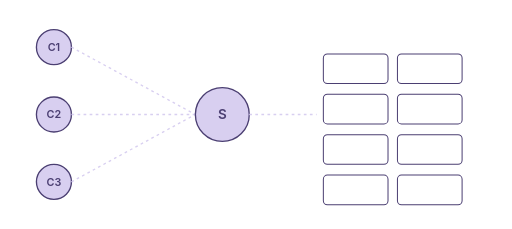
t = 0.00 s
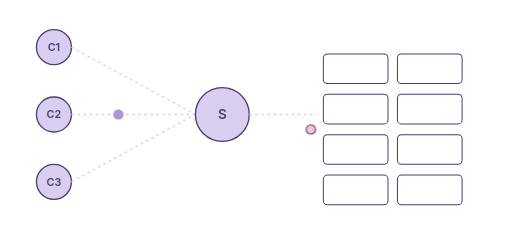
t = 1.60 s
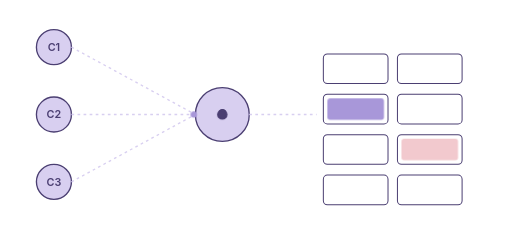
t = 2.97 s
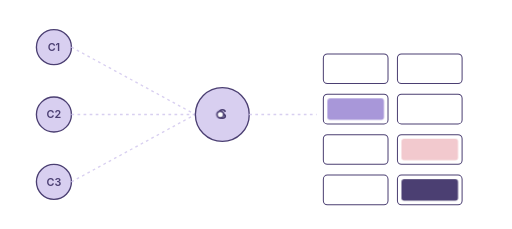
t = 4.44 s
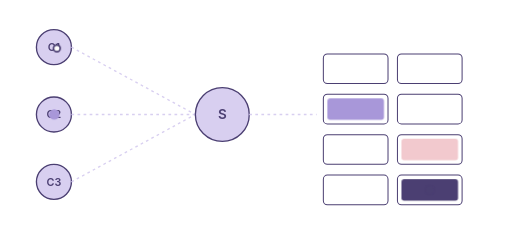
t = 6.01 s
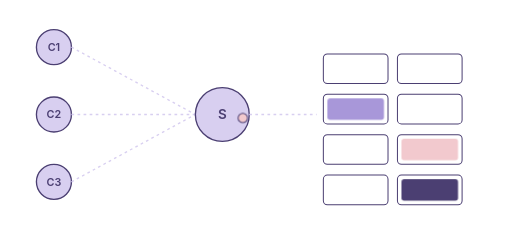
t = 7.39 s

The animated SVG that drew these frames (rendered in a browser with its animation timeline set to each time). Animation: 15 CSS @keyframes rules; one cycle of 9.00 s, repeats indefinitely.

<svg xmlns="http://www.w3.org/2000/svg" viewBox="0 0 760 340" width="760" height="340" style="font-family:-apple-system,Segoe UI,Helvetica,Arial,sans-serif">
<style>
.d1{animation:d1 9s infinite}
@keyframes d1{0.0%{opacity:0;transform:translate(80px,70px)}3.5%{opacity:0;transform:translate(80px,70px)}4.0%{opacity:1;transform:translate(80px,70px);animation-timing-function:ease-in-out}15.0%{opacity:1;transform:translate(330px,170px);animation-timing-function:ease-in-out}21.0%{opacity:1;transform:translate(638px,222px);animation-timing-function:ease-in-out}21.5%{opacity:0;transform:translate(638px,222px)}100.0%{opacity:0;transform:translate(638px,222px)}}
.d2{animation:d2 9s infinite}
@keyframes d2{0.0%{opacity:0;transform:translate(330px,170px)}21.5%{opacity:0;transform:translate(330px,170px)}22.0%{opacity:1;transform:translate(330px,170px);animation-timing-function:ease-in-out}29.0%{opacity:1;transform:translate(80px,70px);animation-timing-function:ease-in-out}29.5%{opacity:0;transform:translate(80px,70px)}100.0%{opacity:0;transform:translate(80px,70px)}}
.f3{animation:f3 9s infinite}
@keyframes f3{0.0%{fill:#ffffff00}20.5%{fill:#ffffff00}22.0%{fill:#F2C9CE}92.0%{fill:#F2C9CE}95.0%{fill:#ffffff00}100.0%{fill:#ffffff00}}
.d4{animation:d4 9s infinite}
@keyframes d4{0.0%{opacity:0;transform:translate(80px,170px)}12.5%{opacity:0;transform:translate(80px,170px)}13.0%{opacity:1;transform:translate(80px,170px);animation-timing-function:ease-in-out}24.0%{opacity:1;transform:translate(330px,170px);animation-timing-function:ease-in-out}30.0%{opacity:1;transform:translate(528px,162px);animation-timing-function:ease-in-out}30.5%{opacity:0;transform:translate(528px,162px)}100.0%{opacity:0;transform:translate(528px,162px)}}
.d5{animation:d5 9s infinite}
@keyframes d5{0.0%{opacity:0;transform:translate(330px,170px)}30.5%{opacity:0;transform:translate(330px,170px)}31.0%{opacity:1;transform:translate(330px,170px);animation-timing-function:ease-in-out}38.0%{opacity:1;transform:translate(80px,170px);animation-timing-function:ease-in-out}38.5%{opacity:0;transform:translate(80px,170px)}100.0%{opacity:0;transform:translate(80px,170px)}}
.f6{animation:f6 9s infinite}
@keyframes f6{0.0%{fill:#ffffff00}29.5%{fill:#ffffff00}31.0%{fill:#A897D9}92.0%{fill:#A897D9}95.0%{fill:#ffffff00}100.0%{fill:#ffffff00}}
.d7{animation:d7 9s infinite}
@keyframes d7{0.0%{opacity:0;transform:translate(80px,270px)}21.5%{opacity:0;transform:translate(80px,270px)}22.0%{opacity:1;transform:translate(80px,270px);animation-timing-function:ease-in-out}33.0%{opacity:1;transform:translate(330px,170px);animation-timing-function:ease-in-out}39.0%{opacity:1;transform:translate(638px,282px);animation-timing-function:ease-in-out}39.5%{opacity:0;transform:translate(638px,282px)}100.0%{opacity:0;transform:translate(638px,282px)}}
.d8{animation:d8 9s infinite}
@keyframes d8{0.0%{opacity:0;transform:translate(330px,170px)}39.5%{opacity:0;transform:translate(330px,170px)}40.0%{opacity:1;transform:translate(330px,170px);animation-timing-function:ease-in-out}47.0%{opacity:1;transform:translate(80px,270px);animation-timing-function:ease-in-out}47.5%{opacity:0;transform:translate(80px,270px)}100.0%{opacity:0;transform:translate(80px,270px)}}
.f9{animation:f9 9s infinite}
@keyframes f9{0.0%{fill:#ffffff00}38.5%{fill:#ffffff00}40.0%{fill:#4B3F72}92.0%{fill:#4B3F72}95.0%{fill:#ffffff00}100.0%{fill:#ffffff00}}
.d10{animation:d10 9s infinite}
@keyframes d10{0.0%{opacity:0;transform:translate(80px,170px)}41.5%{opacity:0;transform:translate(80px,170px)}42.0%{opacity:1;transform:translate(80px,170px);animation-timing-function:ease-in-out}50.0%{opacity:1;transform:translate(330px,170px);animation-timing-function:ease-in-out}54.0%{opacity:1;transform:translate(528px,162px);animation-timing-function:ease-in-out}54.5%{opacity:0;transform:translate(528px,162px)}100.0%{opacity:0;transform:translate(528px,162px)}}
.d11{animation:d11 9s infinite}
@keyframes d11{0.0%{opacity:0;transform:translate(528px,162px)}54.5%{opacity:0;transform:translate(528px,162px)}55.0%{opacity:1;transform:translate(528px,162px);animation-timing-function:ease-in-out}59.0%{opacity:1;transform:translate(330px,170px);animation-timing-function:ease-in-out}67.0%{opacity:1;transform:translate(80px,170px);animation-timing-function:ease-in-out}67.5%{opacity:0;transform:translate(80px,170px)}100.0%{opacity:0;transform:translate(80px,170px)}}
.d12{animation:d12 9s infinite}
@keyframes d12{0.0%{opacity:0;transform:translate(80px,270px)}53.5%{opacity:0;transform:translate(80px,270px)}54.0%{opacity:1;transform:translate(80px,270px);animation-timing-function:ease-in-out}62.0%{opacity:1;transform:translate(330px,170px);animation-timing-function:ease-in-out}66.0%{opacity:1;transform:translate(638px,282px);animation-timing-function:ease-in-out}66.5%{opacity:0;transform:translate(638px,282px)}100.0%{opacity:0;transform:translate(638px,282px)}}
.d13{animation:d13 9s infinite}
@keyframes d13{0.0%{opacity:0;transform:translate(638px,282px)}66.5%{opacity:0;transform:translate(638px,282px)}67.0%{opacity:1;transform:translate(638px,282px);animation-timing-function:ease-in-out}71.0%{opacity:1;transform:translate(330px,170px);animation-timing-function:ease-in-out}79.0%{opacity:1;transform:translate(80px,270px);animation-timing-function:ease-in-out}79.5%{opacity:0;transform:translate(80px,270px)}100.0%{opacity:0;transform:translate(80px,270px)}}
.d14{animation:d14 9s infinite}
@keyframes d14{0.0%{opacity:0;transform:translate(80px,70px)}65.5%{opacity:0;transform:translate(80px,70px)}66.0%{opacity:1;transform:translate(80px,70px);animation-timing-function:ease-in-out}74.0%{opacity:1;transform:translate(330px,170px);animation-timing-function:ease-in-out}78.0%{opacity:1;transform:translate(638px,222px);animation-timing-function:ease-in-out}78.5%{opacity:0;transform:translate(638px,222px)}100.0%{opacity:0;transform:translate(638px,222px)}}
.d15{animation:d15 9s infinite}
@keyframes d15{0.0%{opacity:0;transform:translate(638px,222px)}78.5%{opacity:0;transform:translate(638px,222px)}79.0%{opacity:1;transform:translate(638px,222px);animation-timing-function:ease-in-out}83.0%{opacity:1;transform:translate(330px,170px);animation-timing-function:ease-in-out}91.0%{opacity:1;transform:translate(80px,70px);animation-timing-function:ease-in-out}91.5%{opacity:0;transform:translate(80px,70px)}100.0%{opacity:0;transform:translate(80px,70px)}}
</style>
<rect width="760" height="340" fill="#fff"/>
<circle cx="80" cy="70" r="26" fill="#D8CFF0" stroke="#4B3F72" stroke-width="2"/>
<text x="80" y="75.6" text-anchor="middle" font-size="16" font-weight="600" fill="#4B3F72" >C1</text>
<path d="M106 70L290 170" stroke="#D8CFF0" stroke-width="2" stroke-dasharray="4 5"/>
<circle cx="80" cy="170" r="26" fill="#D8CFF0" stroke="#4B3F72" stroke-width="2"/>
<text x="80" y="175.6" text-anchor="middle" font-size="16" font-weight="600" fill="#4B3F72" >C2</text>
<path d="M106 170L290 170" stroke="#D8CFF0" stroke-width="2" stroke-dasharray="4 5"/>
<circle cx="80" cy="270" r="26" fill="#D8CFF0" stroke="#4B3F72" stroke-width="2"/>
<text x="80" y="275.6" text-anchor="middle" font-size="16" font-weight="600" fill="#4B3F72" >C3</text>
<path d="M106 270L290 170" stroke="#D8CFF0" stroke-width="2" stroke-dasharray="4 5"/>
<circle cx="330" cy="170" r="40" fill="#D8CFF0" stroke="#4B3F72" stroke-width="2"/>
<text x="330" y="177.0" text-anchor="middle" font-size="20" font-weight="600" fill="#4B3F72" >S</text>
<rect x="480" y="80" width="96" height="44" rx="6" fill="#fff" stroke="#4B3F72" stroke-width="1.5"/>
<rect x="590" y="80" width="96" height="44" rx="6" fill="#fff" stroke="#4B3F72" stroke-width="1.5"/>
<rect x="480" y="140" width="96" height="44" rx="6" fill="#fff" stroke="#4B3F72" stroke-width="1.5"/>
<rect x="590" y="140" width="96" height="44" rx="6" fill="#fff" stroke="#4B3F72" stroke-width="1.5"/>
<rect x="480" y="200" width="96" height="44" rx="6" fill="#fff" stroke="#4B3F72" stroke-width="1.5"/>
<rect x="590" y="200" width="96" height="44" rx="6" fill="#fff" stroke="#4B3F72" stroke-width="1.5"/>
<rect x="480" y="260" width="96" height="44" rx="6" fill="#fff" stroke="#4B3F72" stroke-width="1.5"/>
<rect x="590" y="260" width="96" height="44" rx="6" fill="#fff" stroke="#4B3F72" stroke-width="1.5"/>
<path d="M370 170L470 170" stroke="#D8CFF0" stroke-width="2" stroke-dasharray="4 5"/>
<circle class="d1" r="7" fill="#F2C9CE" stroke="#4B3F72" stroke-width="1.5"/>
<circle class="d2" r="4" fill="#F2C9CE" stroke="#4B3F72" stroke-width="1.5"/>
<rect class="f3" x="596" y="206" width="84" height="32" rx="4"/>
<circle class="d4" r="7" fill="#A897D9" stroke="#A897D9" stroke-width="1.5"/>
<circle class="d5" r="4" fill="#A897D9" stroke="#A897D9" stroke-width="1.5"/>
<rect class="f6" x="486" y="146" width="84" height="32" rx="4"/>
<circle class="d7" r="7" fill="#4B3F72" stroke="#4B3F72" stroke-width="1.5"/>
<circle class="d8" r="4" fill="#4B3F72" stroke="#4B3F72" stroke-width="1.5"/>
<rect class="f9" x="596" y="266" width="84" height="32" rx="4"/>
<circle class="d10" r="5" fill="#fff" stroke="#4B3F72" stroke-width="2.5"/>
<circle class="d11" r="7" fill="#A897D9" stroke="#A897D9" stroke-width="1.5"/>
<circle class="d12" r="5" fill="#fff" stroke="#4B3F72" stroke-width="2.5"/>
<circle class="d13" r="7" fill="#4B3F72" stroke="#4B3F72" stroke-width="1.5"/>
<circle class="d14" r="5" fill="#fff" stroke="#4B3F72" stroke-width="2.5"/>
<circle class="d15" r="7" fill="#F2C9CE" stroke="#4B3F72" stroke-width="1.5"/>
</svg>
